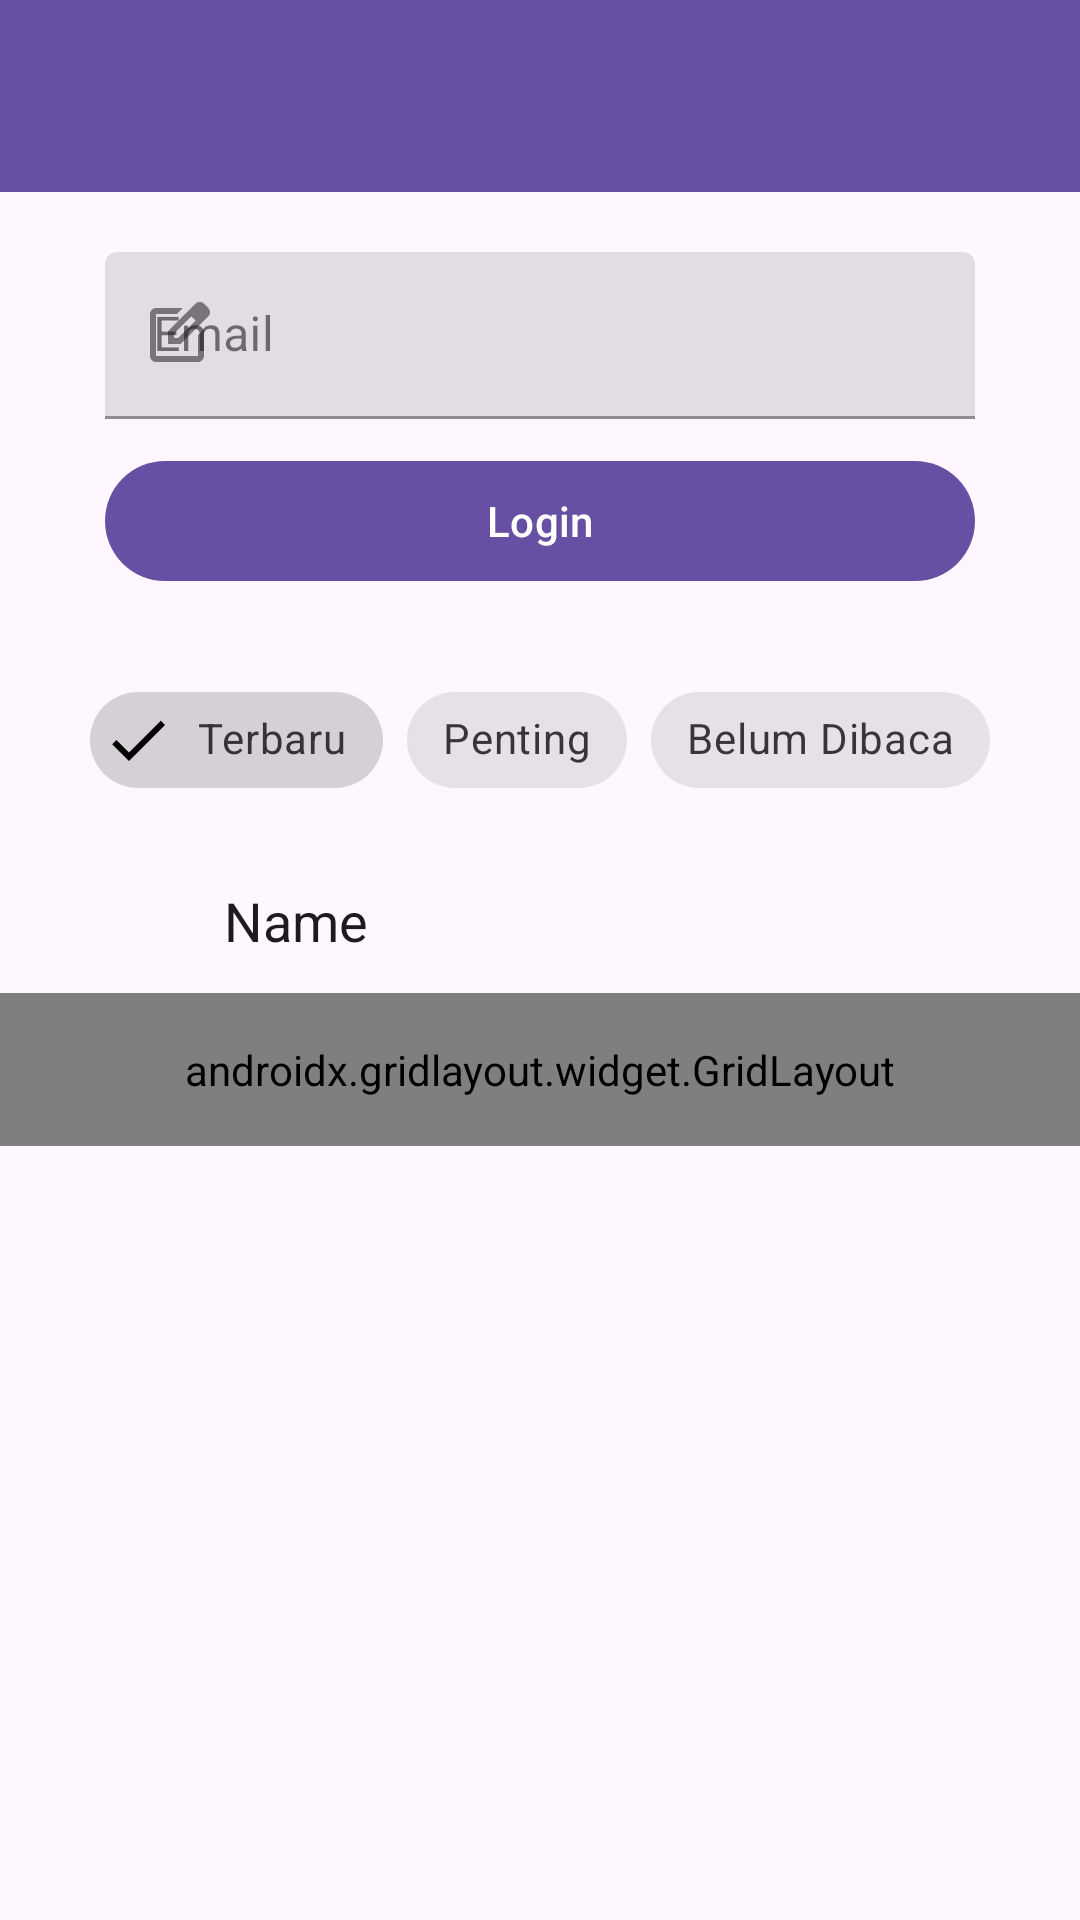

Layout XML and referenced resources for this Android screen:
<!-- AndroidManifest.xml: application theme Theme.SteerApp -->
<!-- res/layout/activity_ninth.xml -->
<?xml version="1.0" encoding="utf-8"?>
<androidx.constraintlayout.widget.ConstraintLayout xmlns:android="http://schemas.android.com/apk/res/android"
    xmlns:app="http://schemas.android.com/apk/res-auto"
    xmlns:tools="http://schemas.android.com/tools"
    android:id="@+id/main"
    android:layout_width="match_parent"
    android:layout_height="match_parent"
    tools:context=".Home.pertemuan9.NinthActivity">

    <androidx.appcompat.widget.Toolbar
        android:id="@+id/toolbar"
        android:layout_width="match_parent"
        android:layout_height="?attr/actionBarSize"
        android:background="?attr/colorPrimary"
        app:layout_constraintBottom_toBottomOf="parent"
        app:layout_constraintEnd_toEndOf="parent"
        app:layout_constraintHorizontal_bias="0.0"
        app:layout_constraintStart_toStartOf="parent"
        app:layout_constraintTop_toTopOf="parent"
        app:layout_constraintVertical_bias="0.0"
        app:subtitleTextColor="@android:color/white"
        app:titleTextColor="@android:color/white" />

    <com.google.android.material.textfield.TextInputLayout
        android:id="@+id/textInputLayout"
        style="@style/Widget.MaterialComponents.TextInputLayout.FilledBox"
        android:layout_width="match_parent"
        android:layout_height="wrap_content"
        android:layout_marginHorizontal="35dp"
        android:layout_marginTop="20dp"
        android:hint="Email"
        app:layout_constraintEnd_toEndOf="parent"
        app:layout_constraintStart_toStartOf="parent"
        app:layout_constraintTop_toBottomOf="@+id/toolbar"
        app:startIconDrawable="@drawable/ic_edit">

        <com.google.android.material.textfield.TextInputEditText
            android:id="@+id/etEmail"
            android:layout_width="match_parent"
            android:layout_height="wrap_content"
            android:inputType="textEmailAddress" />
    </com.google.android.material.textfield.TextInputLayout>

    <com.google.android.material.button.MaterialButton
        android:id="@+id/btnLogin"
        android:layout_width="match_parent"
        android:layout_height="wrap_content"
        android:layout_marginHorizontal="35dp"
        android:layout_marginTop="10dp"
        android:text="Login"
        app:icon="@drawable/ic_login"
        app:layout_constraintEnd_toEndOf="parent"
        app:layout_constraintStart_toStartOf="parent"
        app:layout_constraintTop_toBottomOf="@+id/textInputLayout" />

    <com.google.android.material.chip.ChipGroup
        android:id="@+id/chipGroupFilter"
        android:layout_width="wrap_content"
        android:layout_height="wrap_content"
        android:layout_marginTop="25dp"
        app:layout_constraintEnd_toEndOf="parent"
        app:layout_constraintStart_toStartOf="parent"
        app:layout_constraintTop_toBottomOf="@+id/btnLogin"
        app:singleSelection="true">

        <com.google.android.material.chip.Chip
            android:id="@+id/chipTerbaru"
            style="@style/Widget.MaterialComponents.Chip.Filter"
            android:layout_width="wrap_content"
            android:layout_height="wrap_content"
            android:checked="true"
            android:text="Terbaru" />

        <com.google.android.material.chip.Chip
            android:id="@+id/chipPenting"
            style="@style/Widget.MaterialComponents.Chip.Filter"
            android:layout_width="wrap_content"
            android:layout_height="wrap_content"
            android:text="Penting" />

        <com.google.android.material.chip.Chip
            android:id="@+id/chipBelumDibaca"
            style="@style/Widget.MaterialComponents.Chip.Filter"
            android:layout_width="wrap_content"
            android:layout_height="wrap_content"
            android:text="Belum Dibaca" />

    </com.google.android.material.chip.ChipGroup>

    <EditText
        android:id="@+id/editTextText"
        android:layout_width="wrap_content"
        android:layout_height="wrap_content"
        android:layout_marginTop="24dp"
        android:ems="10"
        android:inputType="text"
        android:text="Name"
        android:background="@drawable/edit_text_background"
        app:layout_constraintEnd_toEndOf="parent"
        app:layout_constraintHorizontal_bias="0.497"
        app:layout_constraintStart_toStartOf="parent"
        app:layout_constraintTop_toBottomOf="@+id/chipGroupFilter" />

    <androidx.gridlayout.widget.GridLayout
        android:layout_width="match_parent"
        android:layout_height="wrap_content"
        android:layout_marginTop="12dp"
        android:padding="16dp"
        app:columnCount="2"
        app:layout_constraintEnd_toEndOf="parent"
        app:layout_constraintHorizontal_bias="0.0"
        app:layout_constraintStart_toStartOf="parent"
        app:layout_constraintTop_toBottomOf="@+id/editTextText"
        app:useDefaultMargins="true">

        <com.google.android.material.button.MaterialButton
            android:text="Menu 1"
            app:layout_columnWeight="1"
            app:layout_gravity="fill_horizontal" />

        <com.google.android.material.button.MaterialButton
            android:text="Menu 2"
            app:layout_columnWeight="1"
            app:layout_gravity="fill_horizontal" />

        <com.google.android.material.button.MaterialButton
            android:text="Menu 3"
            app:layout_columnWeight="1"
            app:layout_gravity="fill_horizontal" />

        <com.google.android.material.button.MaterialButton
            android:text="Menu 4"
            app:layout_columnWeight="1"
            app:layout_gravity="fill_horizontal" />

        <com.google.android.material.button.MaterialButton
            android:text="Menu 5"
            app:layout_columnWeight="1"
            app:layout_gravity="fill_horizontal" />

        <com.google.android.material.button.MaterialButton
            android:text="Menu 6"
            app:layout_columnWeight="1"
            app:layout_gravity="fill_horizontal" />

    </androidx.gridlayout.widget.GridLayout>
</androidx.constraintlayout.widget.ConstraintLayout>
<!-- resources referenced by this layout -->
<resources>
  <!-- drawable ic_edit (drawable) -->
  <vector xmlns:android="http://schemas.android.com/apk/res/android" android:height="24dp" android:tint="#5B5B5B" android:viewportHeight="960" android:viewportWidth="960" android:width="24dp">
        
      <path android:fillColor="@android:color/white" android:pathData="M200,840Q167,840 143.5,816.5Q120,793 120,760L120,200Q120,167 143.5,143.5Q167,120 200,120L557,120L477,200L200,200Q200,200 200,200Q200,200 200,200L200,760Q200,760 200,760Q200,760 200,760L760,760Q760,760 760,760Q760,760 760,760L760,482L840,402L840,760Q840,793 816.5,816.5Q793,840 760,840L200,840ZM480,480Q480,480 480,480Q480,480 480,480L480,480Q480,480 480,480Q480,480 480,480L480,480L480,480L480,480L480,480L480,480L480,480Q480,480 480,480Q480,480 480,480ZM360,600L360,430L727,63Q739,51 754,45Q769,39 784,39Q800,39 814.5,45Q829,51 841,63L897,120Q908,132 914,146.5Q920,161 920,176Q920,191 914.5,205.5Q909,220 897,232L530,600L360,600ZM841,176L841,176L785,120L785,120L841,176ZM440,520L496,520L728,288L700,260L671,232L440,463L440,520ZM700,260L671,232L671,232L700,260L728,288L728,288L700,260Z"/>
      
  </vector>
  <style name="Theme.SteerApp" parent="Base.Theme.SteerApp" />
  <style name="Base.Theme.SteerApp" parent="Theme.Material3.DayNight.NoActionBar">
          
          
      </style>
</resources>
